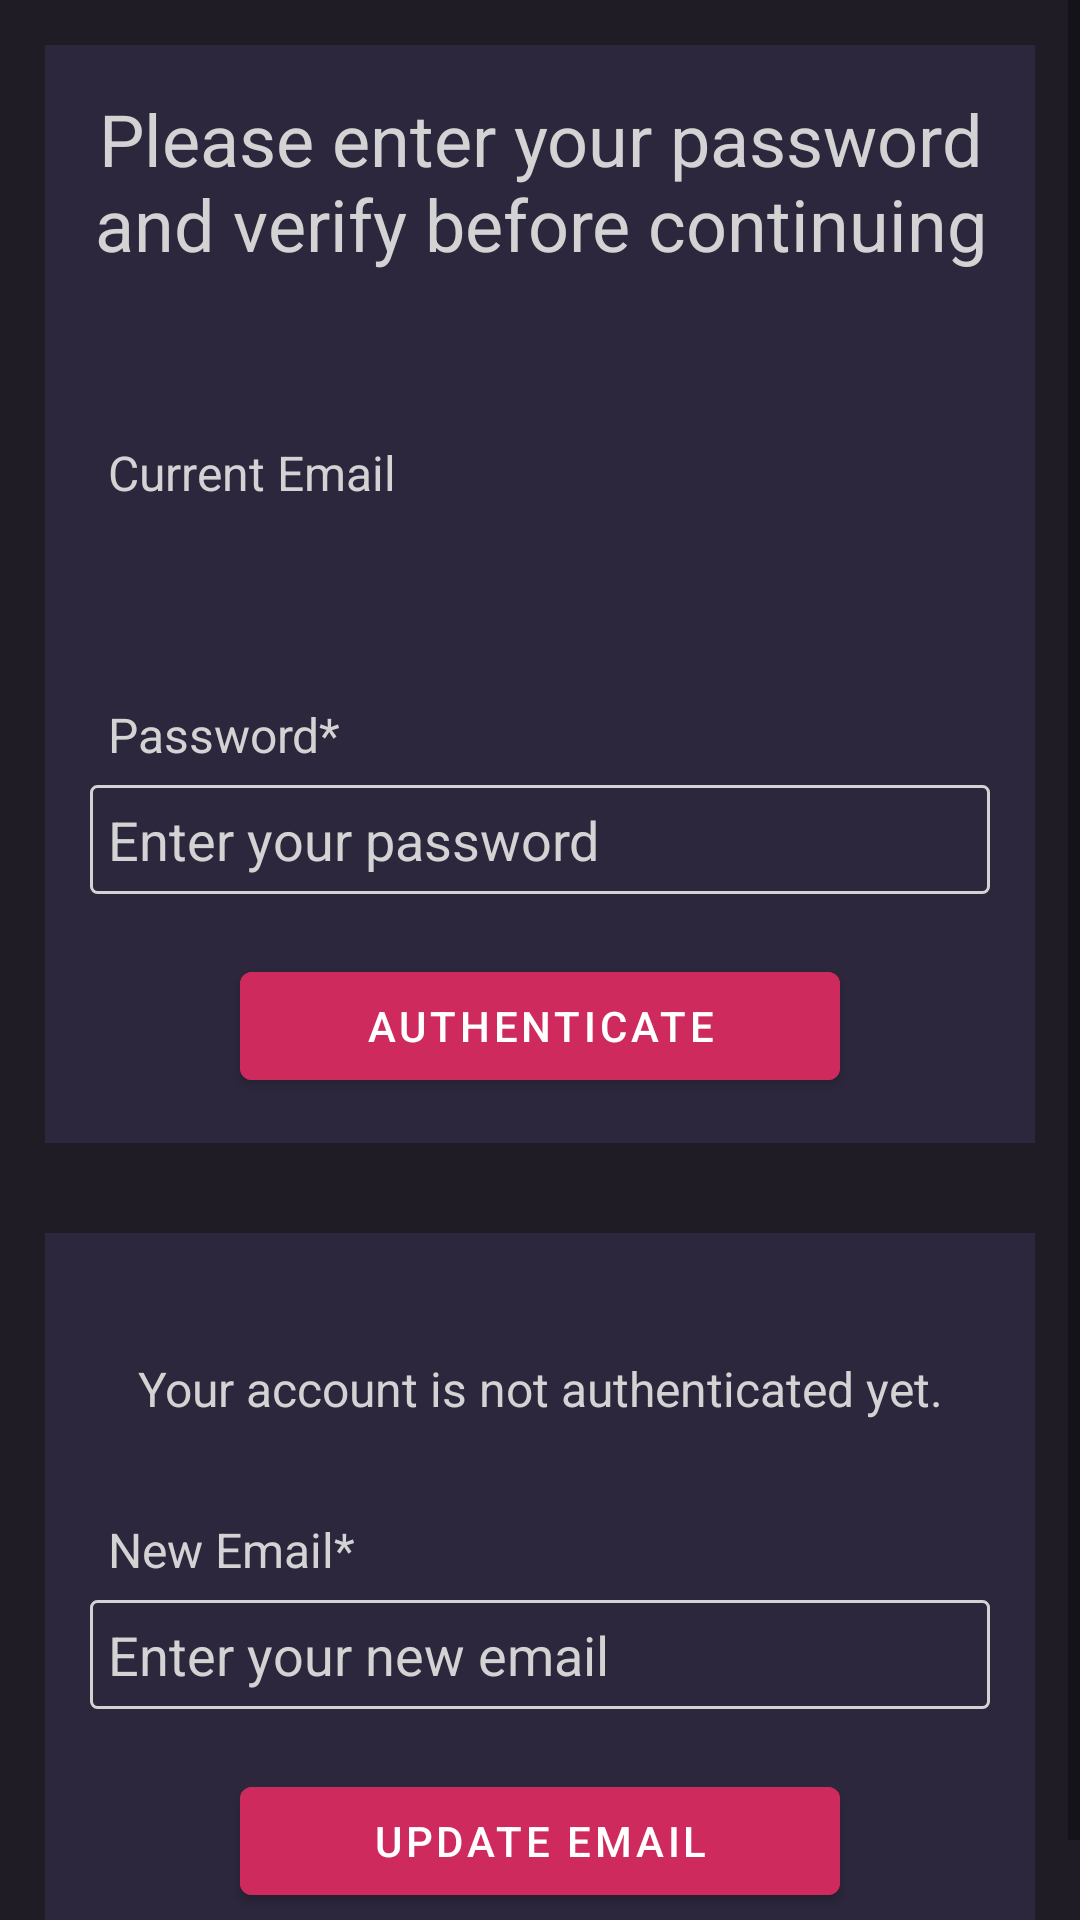

Write the Android layout XML for this screen, with the resource values it uses.
<!-- AndroidManifest.xml: application theme Theme.Rentit -->
<!-- res/layout/activity_update_email.xml -->
<?xml version="1.0" encoding="utf-8"?>
<ScrollView xmlns:android="http://schemas.android.com/apk/res/android"
    xmlns:app="http://schemas.android.com/apk/res-auto"
    xmlns:tools="http://schemas.android.com/tools"
    android:layout_width="match_parent"
    android:layout_height="match_parent"
    tools:context=".users.UpdateEmailActivity"
    android:fillViewport="true"
    android:background="@color/customDark">

    <LinearLayout
        android:layout_width="match_parent"
        android:layout_height="wrap_content"
        android:orientation="vertical">

        <LinearLayout
            android:layout_width="match_parent"
            android:layout_height="wrap_content"
            android:orientation="vertical"
            android:padding="15dp"
            android:layout_margin="15dp"
            android:background="@color/customPrimary">

            <TextView
                android:layout_width="match_parent"
                android:layout_height="wrap_content"
                android:text="@string/updateEmailActivity_text_please_authenticate"
                android:textAlignment="center"
                android:textAppearance="@style/TextAppearance.AppCompat.Headline"
                android:textColor="@color/light_grey"/>

            <TextView
                android:layout_width="wrap_content"
                android:layout_height="wrap_content"
                android:layout_marginTop="50dp"
                android:padding="6dp"
                android:text="@string/updateEmailActivity_text_current_email"
                android:textColor="@color/light_grey"
                android:textSize="16sp"/>

            <TextView
                android:id="@+id/updateEmailActivity_textView_user_current_email"
                android:layout_width="match_parent"
                android:layout_height="wrap_content"
                android:padding="6dp"
                android:textColor="@color/light_grey"
                android:textSize="16sp"/>

            <TextView
                android:layout_width="wrap_content"
                android:layout_height="wrap_content"
                android:layout_marginTop="20dp"
                android:padding="6dp"
                android:text="@string/text_password_with_asterisk"
                android:textColor="@color/light_grey"
                android:textSize="16sp"/>

            <EditText
                android:id="@+id/updateEmailActivity_editText_verify_password"
                android:layout_width="match_parent"
                android:layout_height="wrap_content"
                android:hint="@string/text_enter_your_password"
                android:textColor="@color/white"
                android:background="@drawable/light_grey_border"
                android:textColorHint="@color/light_grey"
                android:padding="6dp"
                android:inputType="textPassword"/>

            <Button
                android:id="@+id/updateEmailActivity_button_authenticate"
                android:layout_width="match_parent"
                android:layout_height="wrap_content"
                android:layout_marginTop="20dp"
                android:text="@string/text_authenticate"
                android:layout_marginHorizontal="50dp"
                android:backgroundTint="@color/customAccent"/>

        </LinearLayout>

        <LinearLayout
            android:layout_width="match_parent"
            android:layout_height="wrap_content"
            android:orientation="vertical"
            android:padding="15dp"
            android:layout_margin="15dp"
            android:background="@color/customPrimary">

            <TextView
                android:id="@+id/updateEmailActivity_textView_isAuthenticated"
                android:layout_width="match_parent"
                android:layout_height="wrap_content"
                android:layout_marginTop="20dp"
                android:padding="6dp"
                android:text="@string/text_account_not_authenticate"
                android:textColor="@color/light_grey"
                android:textSize="16sp"
                android:textAlignment="center"/>

            <TextView
                android:layout_width="wrap_content"
                android:layout_height="wrap_content"
                android:layout_marginTop="20dp"
                android:padding="6dp"
                android:text="@string/text_new_email_with_asterisk"
                android:textColor="@color/light_grey"
                android:textSize="16sp"/>


            <EditText
                android:id="@+id/updateEmailActivity_editText_new_email"
                android:layout_width="match_parent"
                android:layout_height="wrap_content"
                android:hint="@string/text_enter_your_new_email"
                android:textColor="@color/white"
                android:background="@drawable/light_grey_border"
                android:textColorHint="@color/light_grey"
                android:padding="6dp"/>

            <Button
                android:id="@+id/updateEmailActivity_button_update_email"
                android:layout_width="match_parent"
                android:layout_height="wrap_content"
                android:layout_marginTop="20dp"
                android:text="@string/text_update_email"
                android:layout_marginHorizontal="50dp"
                android:onClick="updateEmail"
                android:backgroundTint="@color/customAccent"/>

        </LinearLayout>



    </LinearLayout>



</ScrollView>
<!-- resources referenced by this layout -->
<resources>
  <color name="customAccent">#CE2A5E</color>
  <color name="customDark">#1F1c26</color>
  <color name="customPrimary">#2C273c</color>
  <color name="light_grey">#D3D3D3</color>
  <color name="white">#FFFFFFFF</color>
  <!-- drawable light_grey_border (drawable) -->
  <?xml version="1.0" encoding="utf-8"?>
  <shape xmlns:android="http://schemas.android.com/apk/res/android" android:shape="rectangle" >
      <stroke android:width="1dp" android:color="@color/light_grey"/>
      <corners android:radius="2dp"/>
  </shape>
  <string name="text_account_not_authenticate">Your account is not authenticated yet.</string>
  <string name="text_authenticate">Authenticate</string>
  <string name="text_enter_your_new_email">Enter your new email</string>
  <string name="text_enter_your_password">Enter your password</string>
  <string name="text_new_email_with_asterisk">New Email*</string>
  <string name="text_password_with_asterisk">Password*</string>
  <string name="text_update_email">Update Email</string>
  <string name="updateEmailActivity_text_current_email">Current Email</string>
  <string name="updateEmailActivity_text_please_authenticate">Please enter your password and verify before continuing</string>
  <style name="Theme.Rentit" parent="Theme.MaterialComponents.DayNight.DarkActionBar">
          
          <item name="colorPrimary">@color/customAccent</item>
          <item name="colorPrimaryVariant">@color/purple_700</item>
          <item name="colorOnPrimary">@color/white</item>
          
          <item name="colorSecondary">@color/teal_200</item>
          <item name="colorSecondaryVariant">@color/teal_700</item>
          <item name="colorOnSecondary">@color/black</item>
          
          <item name="android:statusBarColor">@color/customAccent</item>
          
      </style>
  <color name="purple_700">#FF3700B3</color>
  <color name="teal_200">#FF03DAC5</color>
  <color name="teal_700">#FF018786</color>
  <color name="black">#FF000000</color>
</resources>
